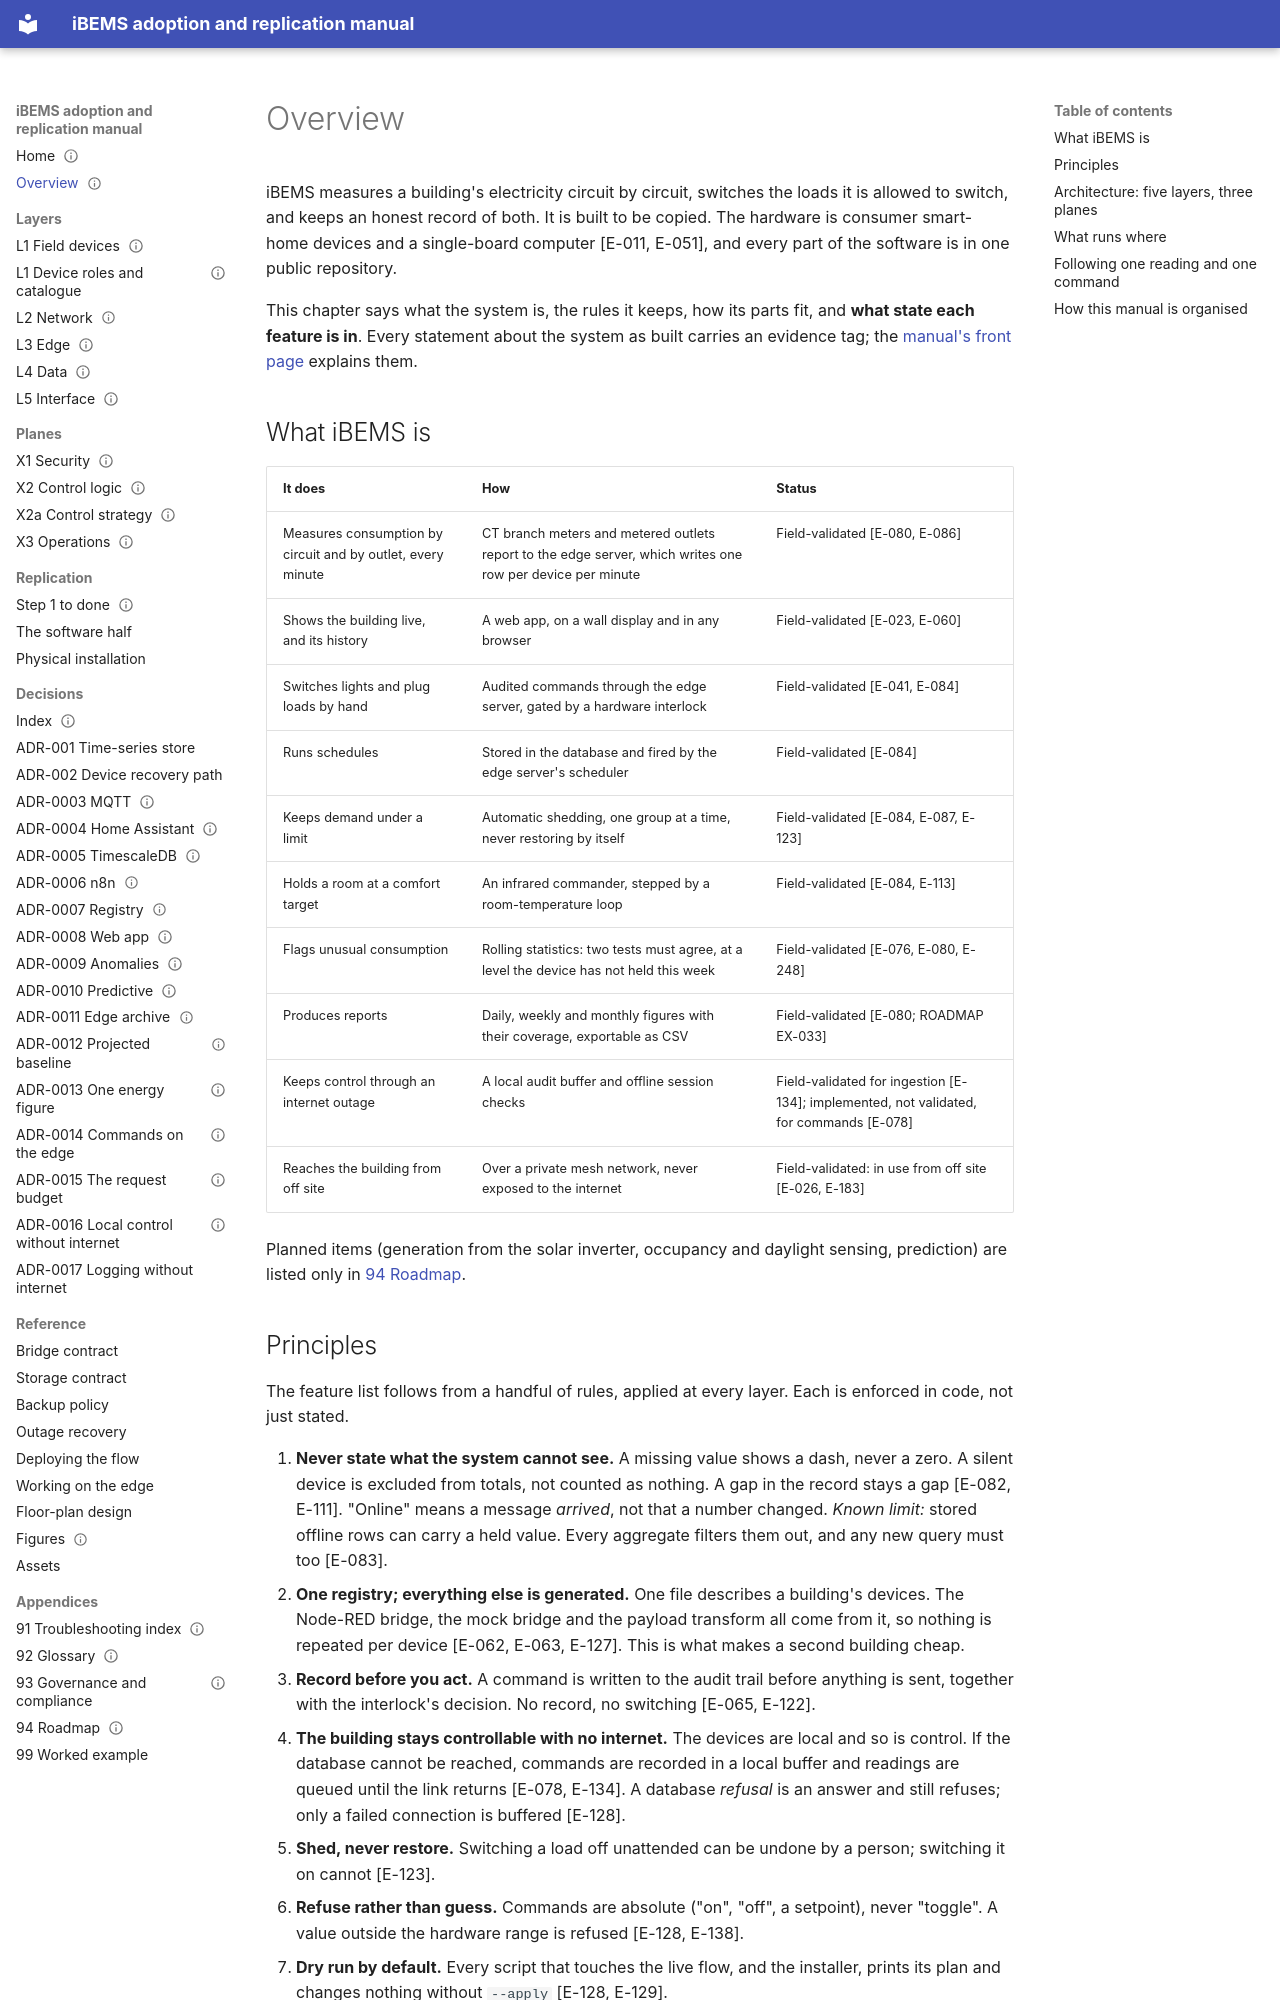

repository: bems2026/bems · page: 00-overview/index.html · generator: mkdocs

---
title: Overview
purpose: What iBEMS is, the principles it keeps, how it is built, and what state each feature is in
audience: [administrator, integrator, operator, installer]
status: Draft
last_verified: 2026-09-24
applies_to: repo b8af936 · edge checkout fcb1ff6
evidence: [E-010, E-011, E-017, E-018, E-021, E-023, E-026, E-041, E-051, E-056, E-058, E-060, E-062, E-063, E-064, E-065, E-066, E-070, E-076, E-078, E-080, E-082, E-083, E-084, E-086, E-087, E-110, E-111, E-113, E-115, E-120, E-122, E-123, E-125, E-126, E-127, E-128, E-129, E-134, E-135, E-137, E-138, E-161, E-183, E-240, E-247, E-248]
---

# Overview

iBEMS measures a building's electricity circuit by circuit, switches the loads it is allowed to switch, and keeps an
honest record of both. It is built to be copied. The hardware is consumer smart-home devices and a single-board computer
[E-011, E-051], and every part of the software is in one public repository.

This chapter says what the system is, the rules it keeps, how its parts fit, and **what state each feature is in**.
Every statement about the system as built carries an evidence tag; the [manual's front page](README.md#how-to-read-the-evidence-tags)
explains them.

## What iBEMS is

| It does | How | Status |
|---|---|---|
| Measures consumption by circuit and by outlet, every minute | CT branch meters and metered outlets report to the edge server, which writes one row per device per minute | Field-validated [E-080, E-086] |
| Shows the building live, and its history | A web app, on a wall display and in any browser | Field-validated [E-023, E-060] |
| Switches lights and plug loads by hand | Audited commands through the edge server, gated by a hardware interlock | Field-validated [E-041, E-084] |
| Runs schedules | Stored in the database and fired by the edge server's scheduler | Field-validated [E-084] |
| Keeps demand under a limit | Automatic shedding, one group at a time, never restoring by itself | Field-validated [E-084, E-087, E-123] |
| Holds a room at a comfort target | An infrared commander, stepped by a room-temperature loop | Field-validated [E-084, E-113] |
| Flags unusual consumption | Rolling statistics: two tests must agree, at a level the device has not held this week | Field-validated [E-076, E-080, E-248] |
| Produces reports | Daily, weekly and monthly figures with their coverage, exportable as CSV | Field-validated [E-080; ROADMAP EX-033] |
| Keeps control through an internet outage | A local audit buffer and offline session checks | Field-validated for ingestion [E-134]; implemented, not validated, for commands [E-078] |
| Reaches the building from off site | Over a private mesh network, never exposed to the internet | Field-validated: in use from off site [E-026, E-183] |

Planned items (generation from the solar inverter, occupancy and daylight sensing, prediction) are listed only in
[94 Roadmap](94-roadmap.md).
